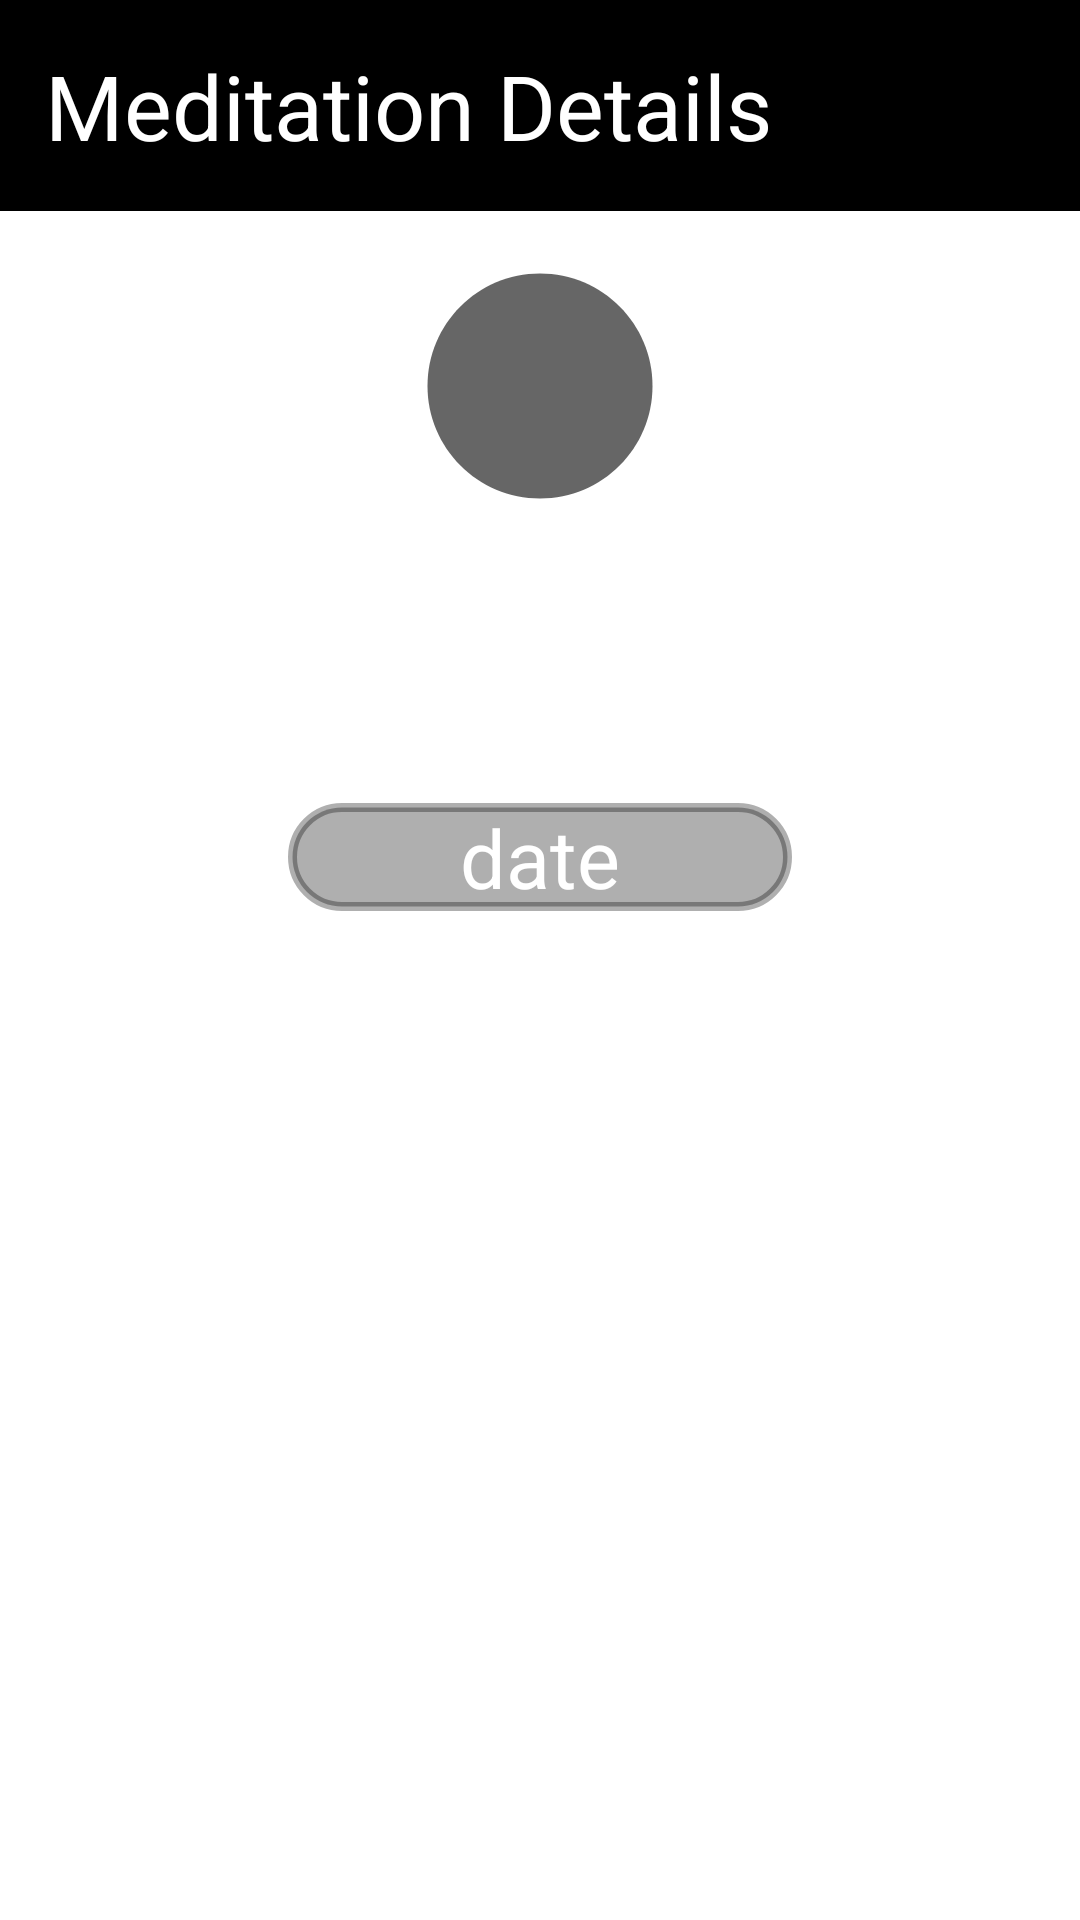

Here is an Android app screen rendered from its layout file. Give the layout XML and the strings, colors and styles it references.
<!-- AndroidManifest.xml: application theme Theme.MeisoDeneme -->
<!-- res/layout/fragment_meditation_detail.xml -->
<?xml version="1.0" encoding="utf-8"?>
<layout xmlns:android="http://schemas.android.com/apk/res/android"
    xmlns:app="http://schemas.android.com/apk/res-auto"
    xmlns:tools="http://schemas.android.com/tools">
    <data>
        <variable
            name="selectItem"
            type="com.info.meisodeneme.model.DataModel" />
    </data>
    
<androidx.constraintlayout.widget.ConstraintLayout
    android:layout_width="match_parent"
    android:layout_height="match_parent"
    tools:context=".view.MeditationDetailFragment"
    tools:ignore="ExtraText">


    <com.google.android.material.imageview.ShapeableImageView
        android:id="@+id/meditation_background"
        android:layout_width="match_parent"
        android:layout_height="match_parent"
        app:layout_constraintStart_toStartOf="parent"
        app:layout_constraintEnd_toEndOf="parent"
        android:downloadUrl="@{selectItem.image}"
        android:scaleType="centerCrop"
        app:layout_constraintBottom_toBottomOf="parent"
        app:layout_constraintTop_toTopOf="parent"
        tools:ignore="MissingConstraints"/>

    <ImageButton
        android:id="@+id/play_button"
        android:layout_width="wrap_content"
        android:layout_height="wrap_content"
        app:layout_constraintBottom_toTopOf="@+id/media_text"
        app:layout_constraintStart_toStartOf="parent"
        app:layout_constraintEnd_toEndOf="parent"
        android:background="@drawable/ic_baseline_circle_24"
        android:src="@drawable/ic_play_button"
        />

    <TextView
        android:id="@+id/media_text"
        android:layout_width="match_parent"
        android:layout_height="wrap_content"
        android:layout_marginLeft="24dp"
        android:layout_marginRight="24dp"
        android:layout_marginBottom="250dp"
        android:gravity="center"
        android:text="@{selectItem.name}"
        android:textColor="@color/white"
        android:textSize="32sp"
        android:lineHeight="54dp"
        android:textStyle="bold"
        app:layout_constraintBottom_toBottomOf="parent"
        app:layout_constraintEnd_toEndOf="parent"
        app:layout_constraintStart_toStartOf="parent"
        app:layout_constraintTop_toTopOf="parent" />
    <TextView
        android:id="@+id/media_desc"
        android:layout_width="match_parent"
        android:layout_height="wrap_content"
        android:text="@{selectItem.desc}"
        app:layout_constraintTop_toBottomOf="@+id/media_text"
        app:layout_constraintStart_toStartOf="parent"
        app:layout_constraintEnd_toEndOf="parent"
        android:textColor="@color/white"
        android:gravity="center"
        android:textSize="20sp"
        android:layout_marginLeft="24dp"
        android:layout_marginRight="24dp"
        tools:ignore="MissingConstraints" />


    <TextView
        android:id="@+id/editTextDate"
        android:layout_width="match_parent"
        android:layout_height="wrap_content"
        android:layout_marginLeft="96dp"
        android:layout_marginRight="96dp"
        android:layout_marginBottom="152dp"
        android:background="@drawable/radius_transparent_box"
        android:ems="10"
        android:gravity="center"
        android:inputType="date"
        android:text="date"
        android:textColor="@color/white"
        android:textSize="27sp"
        android:layout_marginTop="24dp"
        app:layout_constraintTop_toBottomOf="@id/media_desc"
        app:layout_constraintEnd_toEndOf="parent"
        app:layout_constraintHorizontal_bias="0.385"
        app:layout_constraintStart_toStartOf="parent" />

    <androidx.appcompat.widget.AppCompatCheckedTextView
        android:id="@+id/back_media"
        android:layout_width="match_parent"
        android:layout_height="wrap_content"
        android:padding="15dp"
        android:text="Meditation Details"
        android:clickable="true"
        android:background="@color/black"
        android:drawableLeft="@drawable/ic_media_back"
        android:textSize="30sp"
        android:textColor="@color/white"
        android:textAlignment="textStart"
        tools:ignore="MissingConstraints" />






</androidx.constraintlayout.widget.ConstraintLayout>

</layout>
<!-- resources referenced by this layout -->
<resources>
  <color name="black">#FF000000</color>
  <color name="white">#FFFFFFFF</color>
  <!-- drawable ic_baseline_circle_24 (drawable) -->
  <vector android:height="90dp" android:tint="?attr/colorControlNormal"
      android:viewportHeight="24" android:viewportWidth="24"
      android:width="90dp" xmlns:android="http://schemas.android.com/apk/res/android">
      <path android:fillColor="@android:color/white" android:pathData="M12,2C6.47,2 2,6.47 2,12s4.47,10 10,10 10,-4.47 10,-10S17.53,2 12,2z"/>
  </vector>
  <!-- drawable radius_transparent_box (drawable) -->
  <?xml version="1.0" encoding="utf-8"?>
  <shape xmlns:android="http://schemas.android.com/apk/res/android">
  
          <solid android:color="@color/custom_transparent"/>
      <stroke android:width="3dp"
          android:color="@color/custom_transparent" />
  
      <corners android:radius="20dp" />
  </shape>
  <style name="Theme.MeisoDeneme" parent="Theme.MaterialComponents.DayNight.NoActionBar">
          
          <item name="colorPrimary">@color/black</item>
          <item name="colorPrimaryVariant">@color/black</item>
          <item name="colorOnPrimary">@color/white</item>
          
          <item name="colorSecondary">@color/teal_200</item>
          <item name="colorSecondaryVariant">@color/teal_700</item>
          <item name="colorOnSecondary">@color/black</item>
          
          <item name="android:statusBarColor" tools:targetApi="l">?attr/colorPrimaryVariant</item>
          
      </style>
  <color name="custom_transparent">#50000000</color>
  <color name="teal_200">#FF03DAC5</color>
  <color name="teal_700">#FF018786</color>
</resources>
